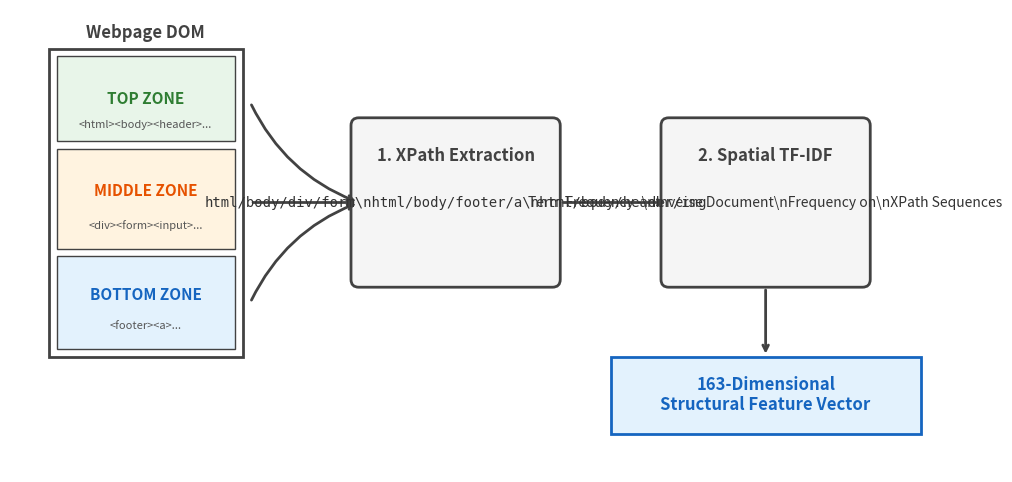

Write Python code to recreate this figure. (Note: this script raises an exception after producing the figure.)
import matplotlib
matplotlib.use('Agg')
import matplotlib.pyplot as plt
import matplotlib.patches as patches

def create_diagram():
    fig, ax = plt.subplots(figsize=(12, 6))
    ax.set_xlim(0, 12)
    ax.set_ylim(0, 6)
    ax.axis('off')

    # Colors
    color_top = '#E8F5E9'
    color_mid = '#FFF3E0'
    color_bot = '#E3F2FD'
    color_edge = '#424242'
    color_box = '#F5F5F5'

    # 1. HTML DOM / Spatial Zoning (Left)
    # Draw a browser-like box
    browser_rect = patches.Rectangle((0.5, 1.5), 2.5, 4, linewidth=2, edgecolor=color_edge, facecolor='white', zorder=1)
    ax.add_patch(browser_rect)
    ax.text(1.75, 5.7, 'Webpage DOM', ha='center', va='center', fontsize=12, fontweight='bold', color=color_edge)

    # Top Zone
    top_rect = patches.Rectangle((0.6, 4.3), 2.3, 1.1, linewidth=1, edgecolor=color_edge, facecolor=color_top, zorder=2)
    ax.add_patch(top_rect)
    ax.text(1.75, 4.85, 'TOP ZONE', ha='center', va='center', fontsize=11, fontweight='bold', color='#2E7D32')
    ax.text(1.75, 4.5, '<html><body><header>...', ha='center', va='center', fontsize=8, color='#555555')

    # Middle Zone
    mid_rect = patches.Rectangle((0.6, 2.9), 2.3, 1.3, linewidth=1, edgecolor=color_edge, facecolor=color_mid, zorder=2)
    ax.add_patch(mid_rect)
    ax.text(1.75, 3.65, 'MIDDLE ZONE', ha='center', va='center', fontsize=11, fontweight='bold', color='#E65100')
    ax.text(1.75, 3.2, '<div><form><input>...', ha='center', va='center', fontsize=8, color='#555555')

    # Bottom Zone
    bot_rect = patches.Rectangle((0.6, 1.6), 2.3, 1.2, linewidth=1, edgecolor=color_edge, facecolor=color_bot, zorder=2)
    ax.add_patch(bot_rect)
    ax.text(1.75, 2.3, 'BOTTOM ZONE', ha='center', va='center', fontsize=11, fontweight='bold', color='#1565C0')
    ax.text(1.75, 1.9, '<footer><a>...', ha='center', va='center', fontsize=8, color='#555555')

    # 2. Arrows to XPath
    ax.annotate('', xy=(4.5, 3.5), xytext=(3.1, 4.8), arrowprops=dict(arrowstyle='->', lw=2, color=color_edge, connectionstyle="arc3,rad=0.2"))
    ax.annotate('', xy=(4.5, 3.5), xytext=(3.1, 3.5), arrowprops=dict(arrowstyle='->', lw=2, color=color_edge))
    ax.annotate('', xy=(4.5, 3.5), xytext=(3.1, 2.2), arrowprops=dict(arrowstyle='->', lw=2, color=color_edge, connectionstyle="arc3,rad=-0.2"))

    # 3. XPath Extraction Box
    xpath_rect = patches.FancyBboxPatch((4.5, 2.5), 2.5, 2, boxstyle="round,pad=0.1", linewidth=2, edgecolor=color_edge, facecolor=color_box)
    ax.add_patch(xpath_rect)
    ax.text(5.75, 4.1, '1. XPath Extraction', ha='center', va='center', fontsize=12, fontweight='bold', color=color_edge)
    ax.text(5.75, 3.5, 'html/body/div/form\\nhtml/body/footer/a\\nhtml/body/header/img', ha='center', va='center', fontsize=10, family='monospace', color='#333333')

    # 4. Arrow to TF-IDF
    ax.annotate('', xy=(8.5, 3.5), xytext=(7.1, 3.5), arrowprops=dict(arrowstyle='->', lw=2, color=color_edge))

    # 5. TF-IDF Box
    tfidf_rect = patches.FancyBboxPatch((8.5, 2.5), 2.5, 2, boxstyle="round,pad=0.1", linewidth=2, edgecolor=color_edge, facecolor=color_box)
    ax.add_patch(tfidf_rect)
    ax.text(9.75, 4.1, '2. Spatial TF-IDF', ha='center', va='center', fontsize=12, fontweight='bold', color=color_edge)
    ax.text(9.75, 3.5, 'Term Frequency -\\nInverse Document\\nFrequency on\\nXPath Sequences', ha='center', va='center', fontsize=10, color='#333333')

    # 6. Arrow down to final vector
    ax.annotate('', xy=(9.75, 1.5), xytext=(9.75, 2.4), arrowprops=dict(arrowstyle='->', lw=2, color=color_edge))

    # 7. Final Output Vector
    out_rect = patches.Rectangle((7.75, 0.5), 4.0, 1, linewidth=2, edgecolor='#1565C0', facecolor='#E3F2FD')
    ax.add_patch(out_rect)
    ax.text(9.75, 1.0, '163-Dimensional\nStructural Feature Vector', ha='center', va='center', fontsize=12, fontweight='bold', color='#1565C0')

    plt.savefig('d:/Desktop/PhishingDetection/xpath_spatial_diagram.png', dpi=300, bbox_inches='tight')
    plt.close()

if __name__ == "__main__":
    create_diagram()
